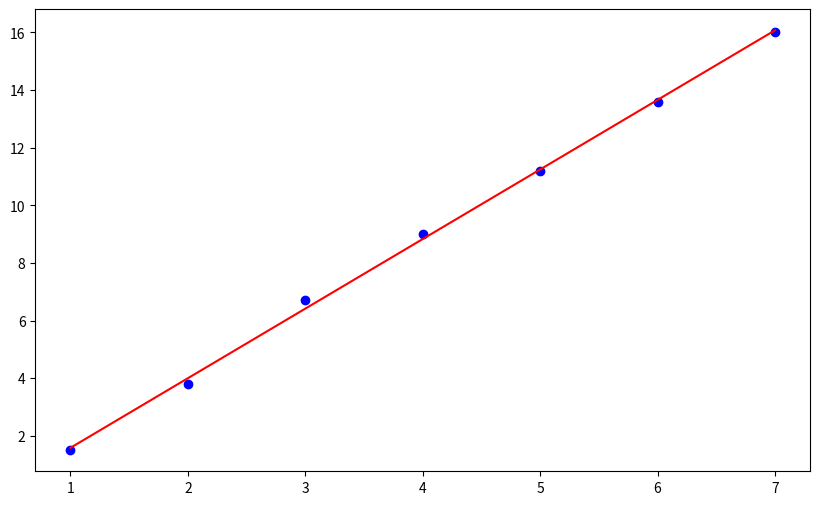

Write the Python code that produced this figure.
import matplotlib.pyplot as plt
import math

data = [{ "x": 1, "y": 1.5 }, { "x": 2, "y": 3.8 }, { "x": 3, "y": 6.7 }, { "x": 4, "y": 9.0 }, { "x": 5, "y": 11.2 }, { "x": 6, "y": 13.6 }, { "x": 7, "y": 16 }]

class LinearRegression():
    def __init__(self, data):
        self.data = data

    def _xy_product(self):
        result = []
        for cord in self.data:
            result.append(cord["x"] * cord["y"])
        return result

    def _x_squared(self):
        result = []
        for coord in self.data:
            result.append(coord["x"] ** 2)
        return result

    def _x_sum(self):
        result = 0
        for coord in self.data:
            result += coord["x"]
        return result

    def _y_sum(self):
        result = 0
        for coord in self.data:
            result += coord["y"]
        return result

    def _xy_sum(self):
        xy_prod = self._xy_product()
        return sum(xy_prod)

    def _x_squared_sum(self):
        x_2 = self._x_squared()
        return sum(x_2)

    def _mean(self, data):
        return sum(data) / len(data)

    def _std(self, data):
        result = 0
        mean = self._mean(data)
        for num in data:
            result += (num - mean)**2

        return math.sqrt(result / (len(data)))

    # y = b0 + b1 * x
    # get b1
    def _get_slope(self):
        count = len(self.data)
        # Formula
        result = (count * self._xy_sum() - self._x_sum() * self._y_sum()) / (count * self._x_squared_sum() - self._x_sum() ** 2)
        return result

    # get b0
    def _get_intersept(self):
        count = len(data)
        # Formula
        result = (self._y_sum() - self._get_slope() * self._x_sum()) / count
        return result

    def _corr(self):
        result = 0
        x_mean = self._mean([point["x"] for point in self.data])
        y_mean = self._mean([point["y"] for point in self.data])
        x_std = self._std([point["x"] for point in self.data])
        y_std = self._std([point["y"] for point in self.data])

        for point in self.data:
            result += ((point["x"] - x_mean) / x_std) * ((point["y"] - y_mean) / y_std)

        return result / len(self.data)

    def get_y_predicted(self, b0, b1, x_values):
        return [b0 + b1 * x for x in x_values]

    def leastsq(self):
        b0 = self._get_intersept()
        b1 = self._get_slope()

        x_values = [point["x"] for point in self.data]
        y_values = [point["y"] for point in self.data]

        return b0, b1, self.get_y_predicted(b0, b1, x_values), x_values, y_values
    
    def correlcoef(self):
        x_values = [point["x"] for point in self.data]
        y_values = [point["y"] for point in self.data]
        corr = self._corr()

        b1 = corr * (self._std(y_values) / self._std(x_values))
        b0 = self._mean(y_values) - b1 * self._mean(x_values)

        return b0, b1, self.get_y_predicted(b0, b1, x_values), x_values, y_values 

polyfit = LinearRegression(data)
# b0, b1, y_predicted, x_values, y_values = polyfit.leastsq()
b0, b1, y_predicted, x_values, y_values = polyfit.correlcoef()

plt.figure(figsize=(10, 6))
plt.scatter(x_values, y_values, color="blue")
plt.plot(x_values, y_predicted, color="red")
plt.show()
